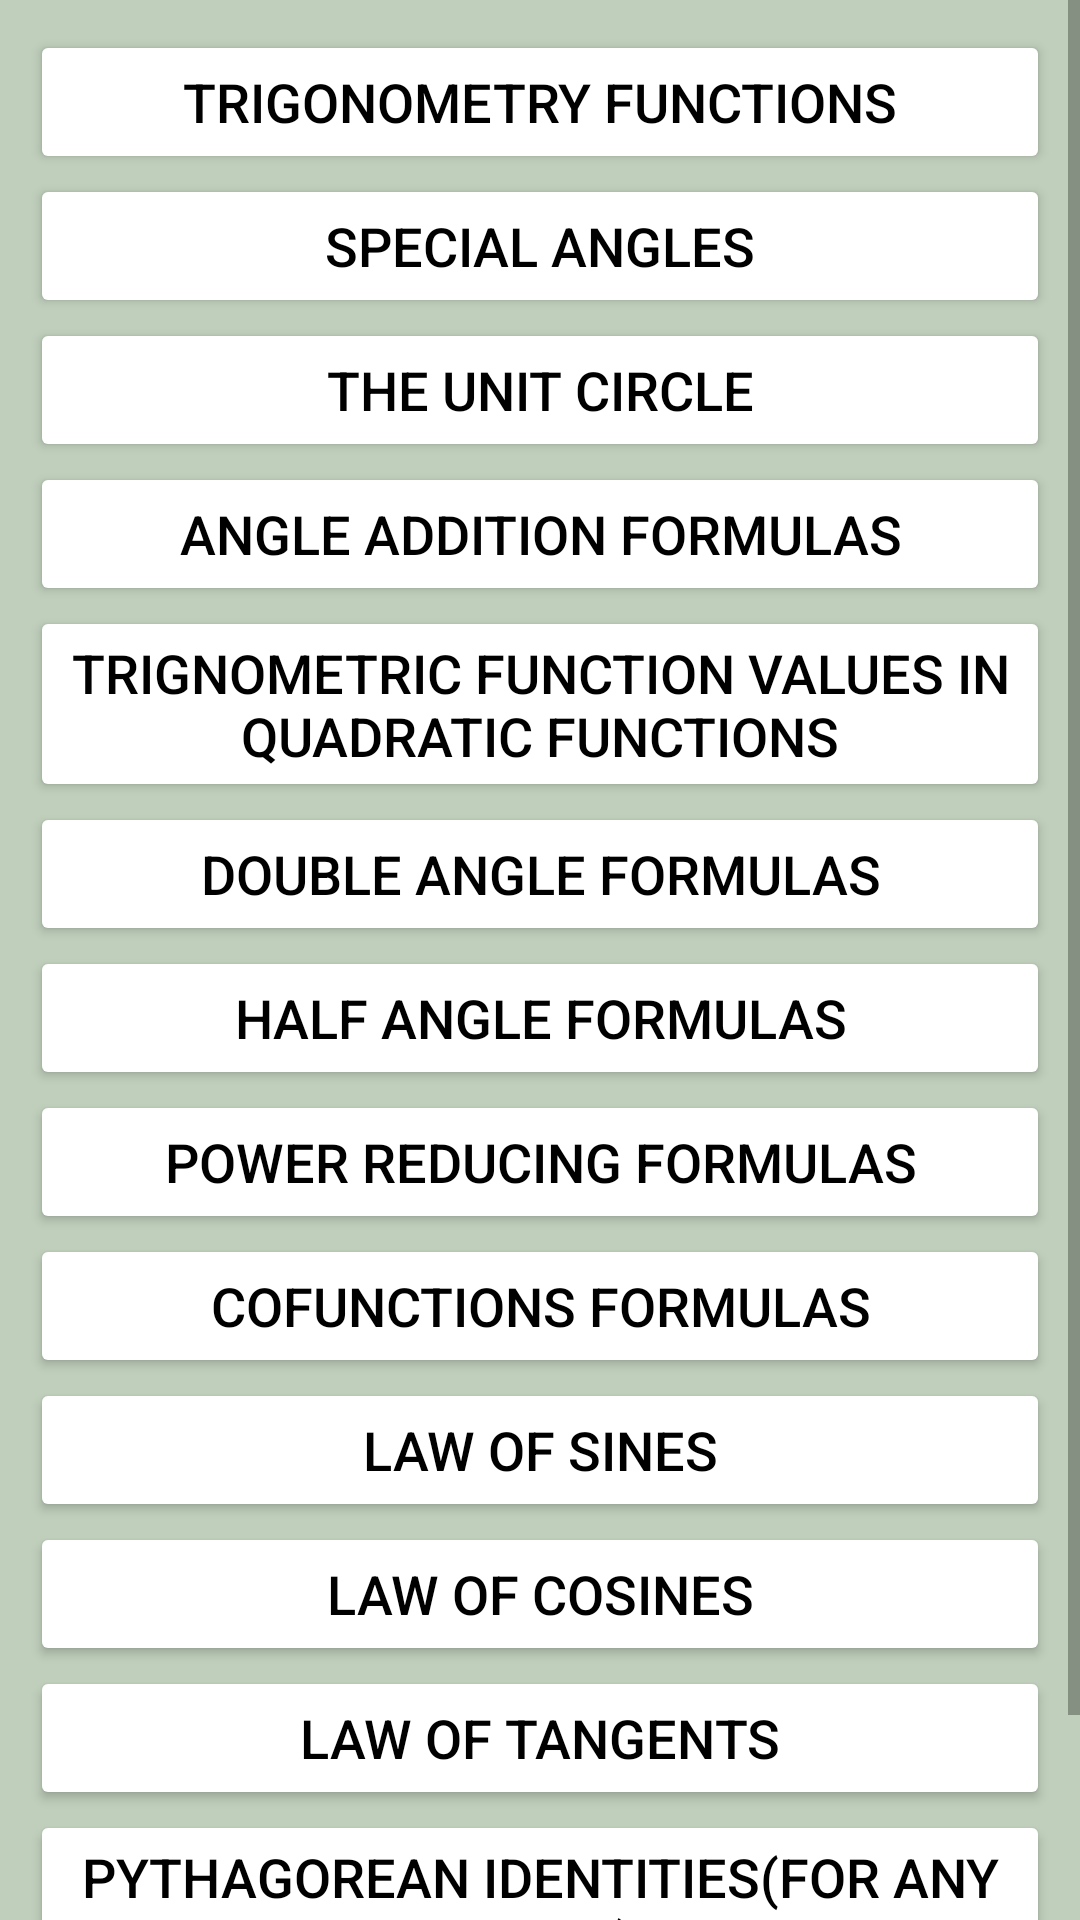

Produce the Android XML layout that renders to this screen, including the resource entries it uses.
<!-- AndroidManifest.xml: application theme AppTheme -->
<!-- res/layout/activity_main.xml -->
<?xml version="1.0" encoding="utf-8"?>
<ScrollView xmlns:android="http://schemas.android.com/apk/res/android"
    android:layout_width="fill_parent"
    android:layout_height="fill_parent" >

    <RelativeLayout
        xmlns:android="http://schemas.android.com/apk/res/android"
        android:orientation="vertical"
        android:layout_width="match_parent"
        android:layout_height="match_parent"
        android:background="@color/faded">

        <Button
            android:layout_width="match_parent"
            android:layout_height="wrap_content"
            android:text="trigonometry functions"
            android:id="@+id/button"
            android:textSize="18sp"

            android:textColor="#000000"
            android:layout_alignParentLeft="true"
            android:layout_alignParentStart="true"
            android:layout_marginTop="10dp"
            android:layout_marginLeft="10dp"
            android:layout_marginRight="10dp"
            android:onClick="tri" />


        <Button
            android:layout_width="match_parent"
            android:layout_height="wrap_content"
            android:text="special angles"
            android:textSize="18sp"
            android:id="@+id/button2"

            android:textColor="#000000"
            android:layout_below="@+id/button"
            android:layout_marginLeft="10dp"
            android:layout_marginRight="10dp"
            android:layout_alignParentLeft="true"
            android:layout_alignParentStart="true"
            android:onClick="spec"/>

        <Button
            android:layout_width="match_parent"
            android:layout_height="wrap_content"
            android:text="trignometric function values in quadratic functions"
            android:id="@+id/button5"

            android:textSize="18sp"
            android:textColor="#000000"
            android:layout_below="@+id/button4"
            android:layout_alignParentLeft="true"
            android:layout_marginLeft="10dp"
            android:layout_marginRight="10dp"
            android:layout_alignParentStart="true"
            android:onClick="triandquad"/>

        <Button
            android:layout_width="match_parent"
            android:layout_height="wrap_content"
            android:text="the unit circle"
            android:id="@+id/button3"
            android:textSize="18sp"
            android:textColor="#000000"

            android:layout_marginLeft="10dp"
            android:layout_marginRight="10dp"
            android:layout_below="@+id/button2"
            android:layout_alignParentLeft="true"
            android:layout_alignParentStart="true"
            android:onClick="unit"
            android:singleLine="false" />

        <Button
            android:layout_width="match_parent"
            android:layout_height="wrap_content"
            android:text="angle addition formulas"
            android:id="@+id/button4"
            android:textSize="18sp"
            android:textColor="#000000"
            android:layout_marginLeft="10dp"
            android:layout_marginRight="10dp"

            android:layout_below="@+id/button3"
            android:layout_alignParentLeft="true"
            android:layout_alignParentStart="true"
            android:onClick="angle"/>

        <Button
            android:layout_width="match_parent"
            android:layout_height="wrap_content"
            android:text="double angle formulas"
            android:id="@+id/button6"
            android:textSize="18sp"
            android:textColor="#000000"
            android:layout_marginLeft="10dp"

            android:layout_marginRight="10dp"
            android:layout_below="@+id/button5"
            android:layout_alignParentLeft="true"
            android:layout_alignParentStart="true"
            android:onClick="double1"
            android:layout_alignParentEnd="false"
            android:allowUndo="false" />

        <Button
            android:layout_width="match_parent"
            android:layout_height="wrap_content"
            android:text="half angle formulas"
            android:id="@+id/button7"
            android:textSize="18sp"
            android:textColor="#000000"
            android:layout_marginLeft="10dp"
            android:layout_marginRight="10dp"

            android:layout_below="@+id/button6"
            android:layout_alignParentLeft="true"
            android:layout_alignParentStart="true"
            android:onClick="half"/>

        <Button
            android:layout_width="match_parent"
            android:layout_height="wrap_content"
            android:text="power reducing formulas"
            android:id="@+id/button8"
            android:textSize="18sp"
            android:textColor="#000000"
            android:layout_marginLeft="10dp"
            android:layout_marginRight="10dp"

            android:layout_below="@+id/button7"
            android:layout_alignParentLeft="true"
            android:layout_alignParentStart="true"
            android:onClick="power"/>

        <Button
            android:layout_width="match_parent"
            android:layout_height="wrap_content"
            android:text="cofunctions formulas"
            android:id="@+id/button10"
            android:textSize="18sp"
            android:textColor="#000000"

            android:layout_marginLeft="10dp"
            android:layout_marginRight="10dp"
            android:layout_below="@+id/button8"
            android:layout_alignParentLeft="true"
            android:layout_alignParentStart="true"
            android:onClick="conf" />
        <Button
            android:layout_width="match_parent"
            android:layout_height="wrap_content"
            android:text="law of sines"
            android:textSize="18sp"

            android:id="@+id/button11"
            android:textColor="#000000"
            android:layout_marginLeft="10dp"
            android:layout_marginRight="10dp"
            android:layout_below="@+id/button10"
            android:layout_alignParentLeft="true"
            android:layout_alignParentStart="true"
            android:onClick="sines"/>
        <Button
            android:layout_width="match_parent"
            android:layout_height="wrap_content"
            android:text="law of cosines"
            android:textSize="18sp"

            android:id="@+id/button12"
            android:textColor="#000000"
            android:layout_marginLeft="10dp"
            android:layout_marginRight="10dp"
            android:layout_below="@+id/button11"
            android:layout_alignParentLeft="true"
            android:layout_alignParentStart="true"
            android:onClick="cosines"/>
        <Button
            android:layout_width="match_parent"
            android:layout_height="wrap_content"
            android:text="law of tangents"
            android:id="@+id/button13"
            android:textSize="18sp"

            android:textColor="#000000"
            android:layout_marginLeft="10dp"
            android:layout_marginRight="10dp"
            android:layout_below="@+id/button12"
            android:layout_alignParentLeft="true"
            android:layout_alignParentStart="true"
            android:onClick="tan"/>

        <Button
            android:layout_width="match_parent"
            android:layout_height="wrap_content"
            android:text="Pythagorean identities(for any angle)"

            android:id="@+id/button14"
            android:textSize="18sp"
            android:textColor="#000000"
            android:layout_below="@id/button13"
            android:layout_marginLeft="10dp"
            android:layout_marginRight="10dp"
            android:layout_alignParentLeft="true"
            android:layout_alignParentStart="true"
            android:onClick="pyth"/>
        <Button
            android:layout_width="match_parent"
            android:layout_height="wrap_content"
            android:text="Mollweide's formula"

            android:id="@+id/button15"
            android:textSize="18sp"
            android:textColor="#000000"
            android:layout_marginLeft="10dp"
            android:layout_marginRight="10dp"
            android:layout_below="@+id/button14"
            android:layout_alignParentLeft="true"
            android:layout_alignParentStart="true"
            android:onClick="moll"/>
    </RelativeLayout>
</ScrollView>
<!-- resources referenced by this layout -->
<resources>
  <color name="faded">#c0cfbc</color>
  <style name="AppTheme" parent="Theme.AppCompat.Light.DarkActionBar">
          
          <item name="colorPrimary">@color/colorPrimary</item>
          <item name="colorPrimaryDark">@color/colorPrimaryDark</item>
          <item name="colorAccent">@color/colorAccent</item>
          <item name="colorButtonNormal">#FFFFFF</item>
      </style>
  <color name="colorPrimary">#449775</color>
  <color name="colorPrimaryDark">#6ca77c</color>
  <color name="colorAccent">#FF4081</color>
</resources>
